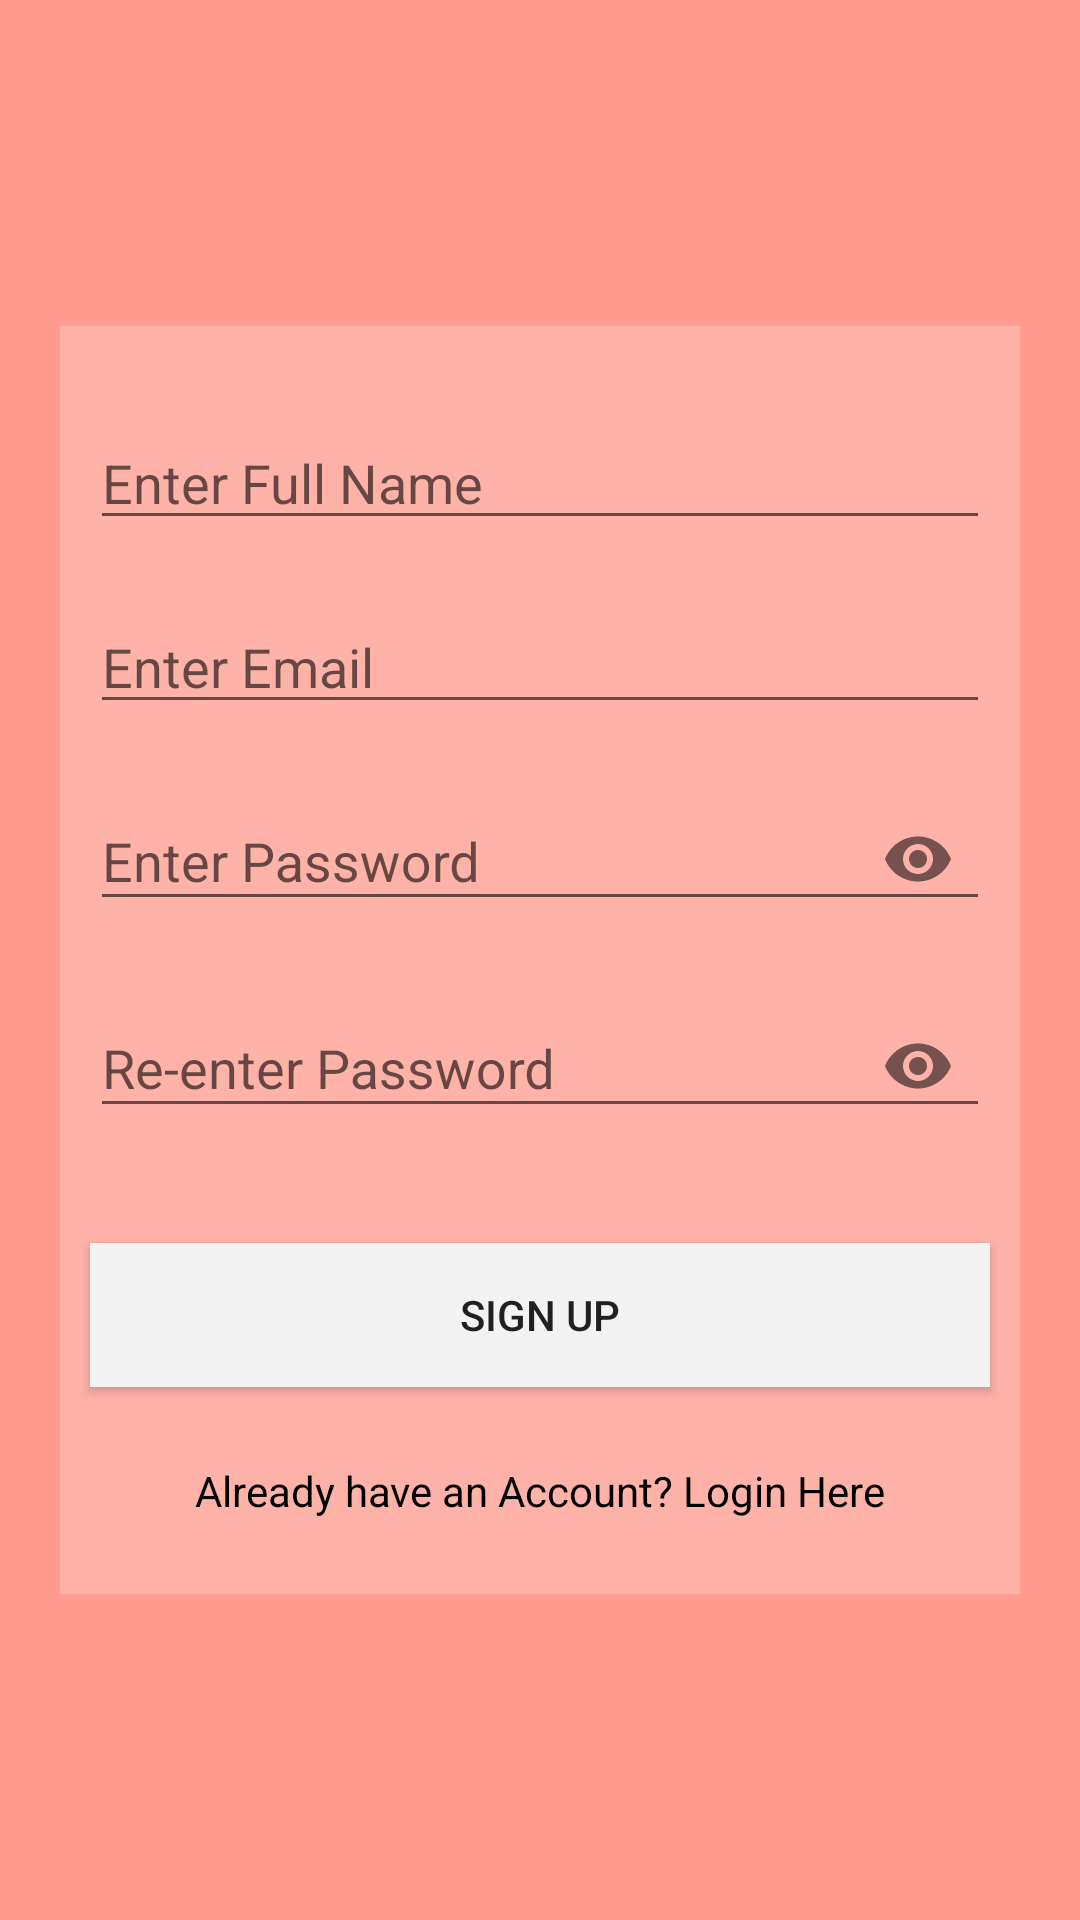

This screen was rendered from an Android layout file. Write that file and the resources it references.
<!-- AndroidManifest.xml: application theme AppTheme -->
<!-- res/layout/activity_signup.xml -->
<?xml version="1.0" encoding="utf-8"?>
<ScrollView xmlns:android="http://schemas.android.com/apk/res/android"
    xmlns:app="http://schemas.android.com/apk/res-auto"
    xmlns:tools="http://schemas.android.com/tools"
    android:layout_width="match_parent"
    android:layout_height="match_parent"
    android:layout_gravity="center"
    android:background="@color/your_pink"
    app:layout_constraintBottom_toBottomOf="parent"
    app:layout_constraintTop_toTopOf="parent"
    tools:layout_editor_absoluteX="8dp">

    <LinearLayout
        android:layout_width="match_parent"
        android:layout_height="match_parent"
        android:layout_gravity="center"
        android:layout_marginLeft="20dp"
        android:layout_marginTop="20dp"
        android:layout_marginRight="20dp"
        android:layout_marginBottom="20dp"
        android:background="@color/sun_down"
        android:orientation="vertical">

        <ImageView
            android:id="@+id/logo"
            android:layout_width="match_parent"
            android:layout_height="wrap_content"
            android:layout_marginLeft="10dp"
            android:layout_marginTop="10dp"
            android:layout_marginRight="10dp"
            android:layout_marginBottom="10dp"
            android:src="@drawable/logo" />

        <EditText
            android:id="@+id/name"
            android:layout_width="match_parent"
            android:layout_height="wrap_content"
            android:layout_marginLeft="10dp"
            android:layout_marginTop="10dp"
            android:layout_marginRight="10dp"
            android:layout_marginBottom="10dp"
            android:hint="@string/name"
            android:inputType="textEmailAddress" />

        <EditText
            android:id="@+id/email"
            android:layout_width="match_parent"
            android:layout_height="wrap_content"
            android:layout_marginLeft="10dp"
            android:layout_marginTop="10dp"
            android:layout_marginRight="10dp"
            android:layout_marginBottom="10dp"
            android:hint="@string/email"
            android:inputType="textEmailAddress" />

        <android.support.design.widget.TextInputLayout
            android:id="@+id/signup_pass"
            android:layout_width="match_parent"
            android:layout_height="wrap_content"
            app:passwordToggleEnabled="true">

            <EditText
                android:id="@+id/password"
                android:layout_width="match_parent"
                android:layout_height="wrap_content"
                android:layout_marginLeft="10dp"
                android:layout_marginTop="10dp"
                android:layout_marginRight="10dp"
                android:layout_marginBottom="10dp"
                android:hint="@string/password"
                android:inputType="textPassword" />
        </android.support.design.widget.TextInputLayout>

        <android.support.design.widget.TextInputLayout
            android:id="@+id/signup_re_password"
            android:layout_width="match_parent"
            android:layout_height="wrap_content"
            app:passwordToggleEnabled="true">

            <EditText
                android:id="@+id/re-password"
                android:layout_width="match_parent"
                android:layout_height="wrap_content"
                android:layout_marginLeft="10dp"
                android:layout_marginTop="10dp"
                android:layout_marginRight="10dp"
                android:layout_marginBottom="10dp"
                android:hint="@string/re_password"
                android:inputType="textPassword" />
        </android.support.design.widget.TextInputLayout>

        <Button
            android:id="@+id/signup_button"
            android:layout_width="match_parent"
            android:layout_height="wrap_content"
            android:layout_marginLeft="10dp"
            android:layout_marginTop="25dp"
            android:layout_marginRight="10dp"
            android:layout_marginBottom="15dp"
            android:layout_weight="1"
            android:background="@color/grey"
            android:text="@string/signup" />

        <TextView
            android:id="@+id/login_prompt"
            android:layout_width="wrap_content"
            android:layout_height="wrap_content"
            android:layout_gravity="center"
            android:layout_marginLeft="10dp"
            android:layout_marginTop="10dp"
            android:layout_marginRight="10dp"
            android:layout_marginBottom="25dp"
            android:text="@string/login_prompt"
            android:textColor="@color/black" />
    </LinearLayout>


</ScrollView>
<!-- resources referenced by this layout -->
<resources>
  <color name="black">#000000</color>
  <color name="grey">#F3F3F3</color>
  <color name="sun_down">#feb2a8</color>
  <color name="your_pink">#fe9c8f</color>
  <string name="email">Enter Email</string>
  <string name="login_prompt">Already have an Account? Login Here</string>
  <string name="name">Enter Full Name</string>
  <string name="password">Enter Password</string>
  <string name="re_password">Re-enter Password</string>
  <string name="signup">SIGN UP</string>
  <style name="AppTheme" parent="Theme.AppCompat.Light.DarkActionBar">
          
          <item name="colorPrimary">@color/sun_down</item>
          <item name="colorPrimaryDark">@color/your_pink</item>
          <item name="colorAccent">@color/karry</item>
      </style>
  <color name="karry">#fad9c1</color>
</resources>
